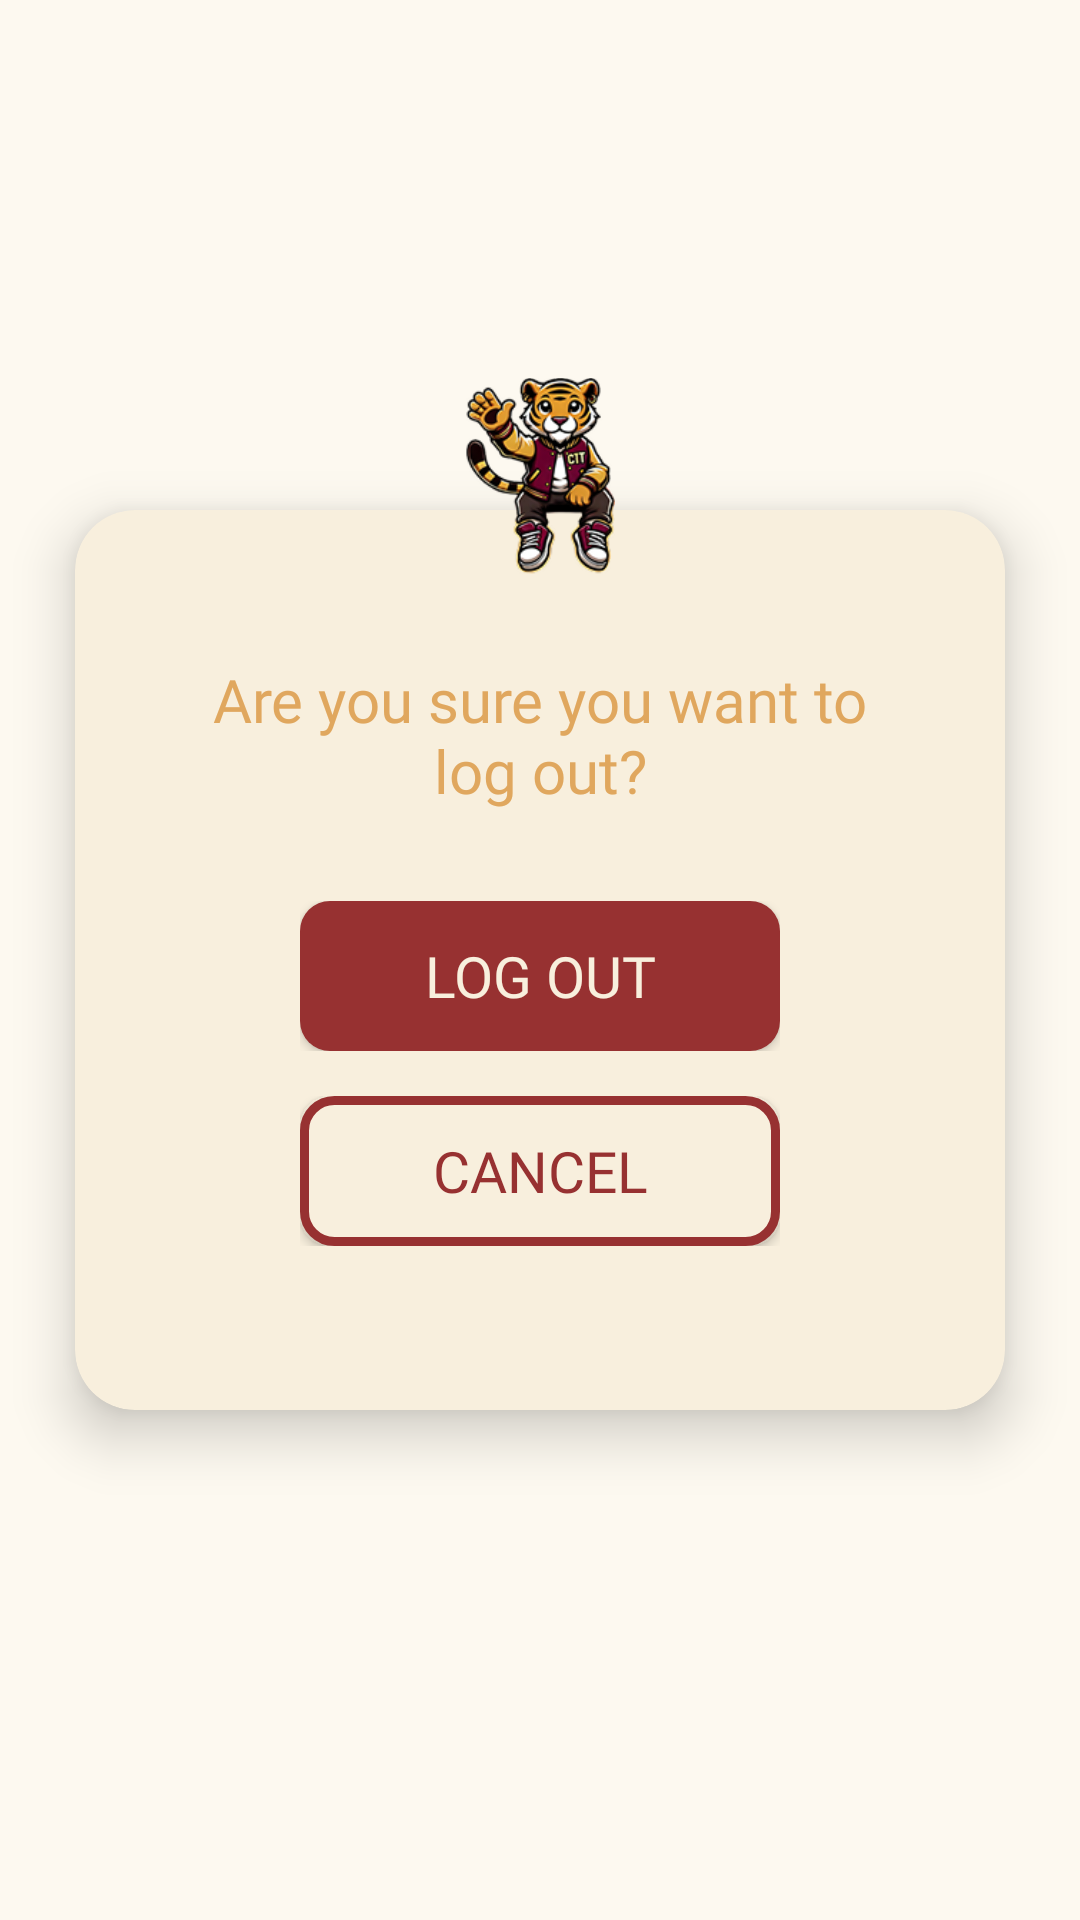

Reconstruct the res/layout file that produces this screen, plus the resources it refers to.
<!-- AndroidManifest.xml: application theme Theme.WildcatFreshFinds -->
<!-- res/layout/activity_sign_out.xml -->
<?xml version="1.0" encoding="utf-8"?>
<androidx.constraintlayout.widget.ConstraintLayout xmlns:android="http://schemas.android.com/apk/res/android"
    xmlns:app="http://schemas.android.com/apk/res-auto"
    xmlns:tools="http://schemas.android.com/tools"
    android:id="@+id/main"
    android:layout_width="match_parent"
    android:layout_height="match_parent"
    android:background="@color/background"
    tools:context=".SignOutActivity">

    <ImageView
        android:layout_width="50dp"
        android:layout_height="70dp"

        app:layout_constraintStart_toStartOf="@id/log_out_container"
        app:layout_constraintTop_toTopOf="@id/log_out_container"
        app:layout_constraintBottom_toTopOf="@id/log_out_container"
        app:layout_constraintEnd_toEndOf="@id/log_out_container"

        android:translationY="-11dp"
        android:src="@drawable/sitting_tiger"
        android:elevation="12dp"
        />
    <androidx.cardview.widget.CardView
        android:id="@+id/log_out_container"
        android:layout_width="0dp"

        android:layout_height="0dp"
        android:foregroundGravity="center"
        app:cardBackgroundColor="@color/container_bg"
        app:cardCornerRadius="20dp"

        app:cardElevation="11dp"
        app:layout_constraintBottom_toBottomOf="parent"
        app:layout_constraintEnd_toEndOf="parent"
        app:layout_constraintHeight_max="300dp"
        android:layout_marginStart="25dp"
        android:layout_marginEnd="25dp"

        app:layout_constraintStart_toStartOf="parent"
        app:layout_constraintTop_toTopOf="parent"
        app:layout_constraintWidth_max="360dp" />

    <TextView
        android:id="@id/log_out_label"

        android:layout_width="0dp"
        android:layout_height="wrap_content"
        app:layout_constraintVertical_chainStyle="packed"
        android:layout_marginBottom="30dp"
        android:elevation="11dp"
        app:layout_constraintTop_toTopOf="@id/log_out_container"
        app:layout_constraintBottom_toTopOf="@id/log_out_button_container"
        app:layout_constraintEnd_toEndOf="@id/log_out_container"
        app:layout_constraintStart_toStartOf="@id/log_out_container"
        android:layout_marginEnd="40dp"
        android:layout_marginStart="40dp"
        android:gravity="center"
        android:text="@string/are_you_sure_you_want_to_log_out"
        android:textSize="20sp"
        android:textColor="@color/gold"
        android:fontFamily="@font/anybody_bold"

        />

    <FrameLayout
        android:id="@+id/log_out_button_container"

        android:layout_width="0dp"
        android:layout_height="50dp"

        app:layout_constraintWidth_max="160dp"
        app:layout_constraintTop_toBottomOf="@+id/log_out_label"
        app:layout_constraintEnd_toEndOf="@id/log_out_container"
        app:layout_constraintStart_toStartOf="@id/log_out_container"
        app:layout_constraintBottom_toTopOf="@id/cancel_button_container"
        android:elevation="12dp"

        android:layout_marginBottom="5dp"

        >

        <Button
            android:id="@+id/log_out_button"
            android:layout_width="match_parent"
            android:layout_height="match_parent"

            android:gravity="center"
            android:textColor="@color/container_bg"
            android:textSize="19sp"
            android:text="@string/log_out"

            android:fontFamily="@font/anybody_bold"
            android:background="@drawable/login_register_button"
            />
    </FrameLayout>
    <FrameLayout
        android:id="@+id/cancel_button_container"

        android:layout_width="0dp"
        android:layout_height="50dp"
        android:layout_marginTop="10dp"
        app:layout_constraintWidth_max="160dp"
        app:layout_constraintTop_toBottomOf="@+id/log_out_button_container"
        app:layout_constraintEnd_toEndOf="@id/log_out_container"
        app:layout_constraintStart_toStartOf="@id/log_out_container"
        app:layout_constraintBottom_toBottomOf="@id/log_out_container"
        android:elevation="12dp"

        android:layout_marginBottom="5dp"

        >

        <Button
            android:id="@+id/cancel_button"
            android:layout_width="match_parent"
            android:layout_height="match_parent"

            android:gravity="center"
            android:textColor="@color/maroon"
            android:textSize="19sp"
            android:text="@string/cancel"

            android:fontFamily="@font/anybody_bold"
            android:background="@drawable/transparent_container_button"
            />
    </FrameLayout>

</androidx.constraintlayout.widget.ConstraintLayout>
<!-- resources referenced by this layout -->
<resources>
  <color name="background">#FDF9F0</color>
  <color name="container_bg">#F8EFDD</color>
  <color name="gold">#E0A75E</color>
  <color name="maroon">#973131</color>
  <!-- drawable login_register_button (drawable) -->
  <?xml version="1.0" encoding="utf-8"?>
  <shape xmlns:android="http://schemas.android.com/apk/res/android"
      android:shape="rectangle">
  
      
      <corners android:radius="10dp"/>
  
      
      <solid android:color="@color/maroon"/>
  
  
  
  
  </shape>
  <!-- drawable sitting_tiger: png bitmap (drawable, 31250 bytes) -->
  <!-- drawable transparent_container_button (drawable) -->
  <?xml version="1.0" encoding="utf-8"?>
  <shape xmlns:android="http://schemas.android.com/apk/res/android"
      android:shape="rectangle">
      <corners android:radius="10dp"/>
  
      <solid android:color="@color/container_bg"/>
  
      <stroke android:color="@color/maroon" android:width="3dp"/>
  </shape>
  <string name="are_you_sure_you_want_to_log_out">Are you sure you want to log out?</string>
  <string name="cancel">CANCEL</string>
  <string name="log_out">LOG OUT</string>
  <style name="Theme.WildcatFreshFinds" parent="Theme.AppCompat.Light.NoActionBar" />
</resources>
